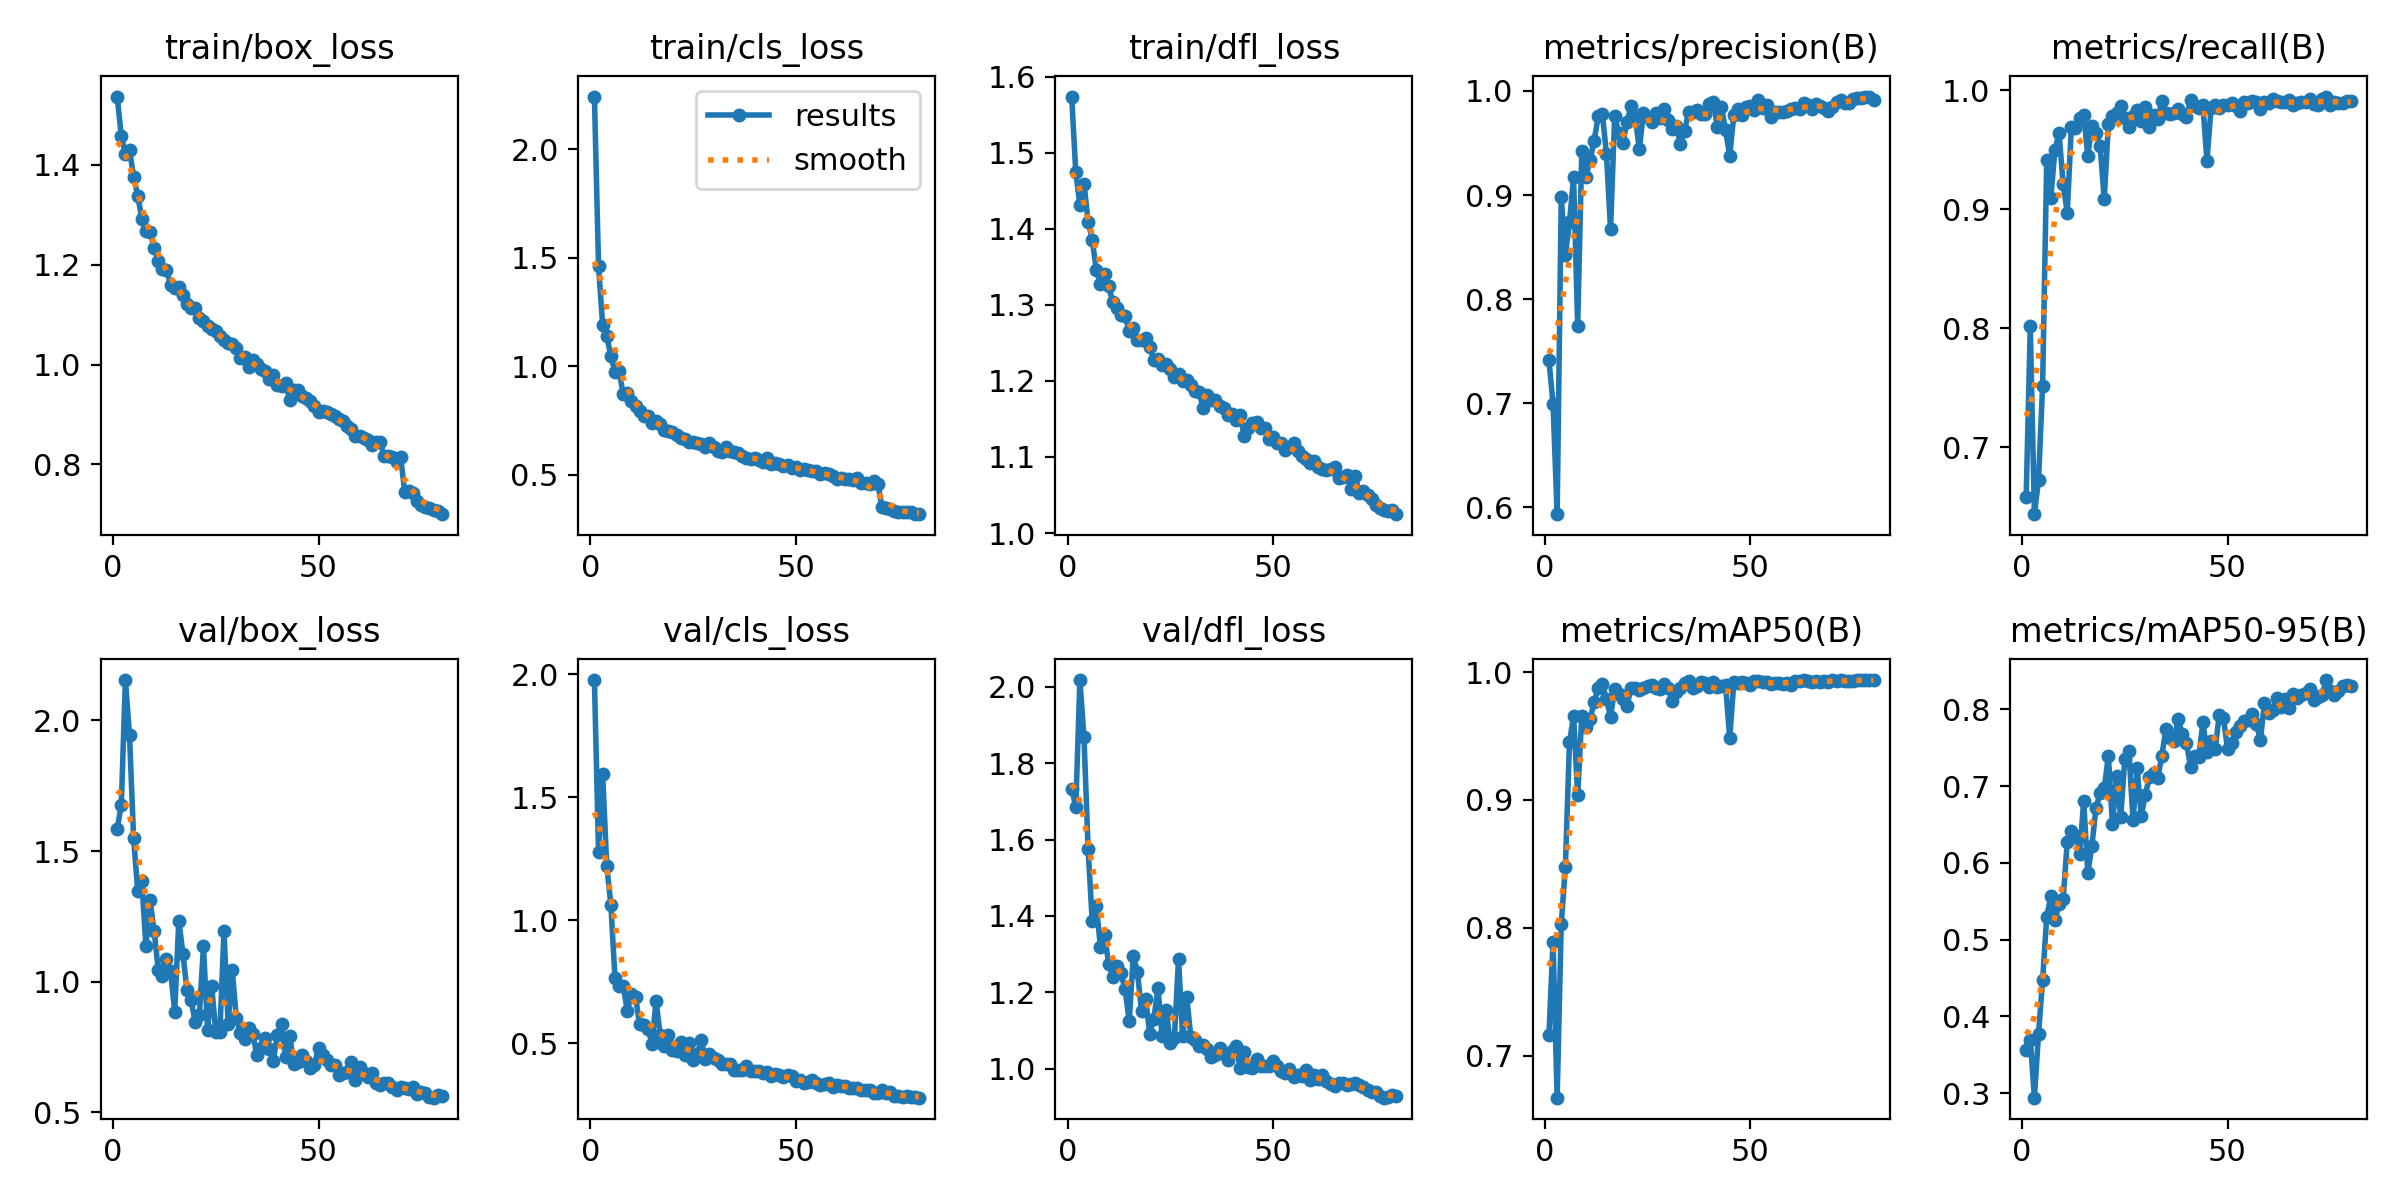

The table this chart was drawn from, first rows:
epoch, train/box_loss, train/cls_loss, train/dfl_loss, metrics/precision(B), metrics/recall(B), metrics/mAP50(B), metrics/mAP50-95(B), val/box_loss, val/cls_loss, val/dfl_loss, lr/pg0, lr/pg1, lr/pg2
1, 1.537, 2.242, 1.574, 0.7417, 0.6585, 0.7164, 0.3557, 1.586, 1.977, 1.734, 0.0005514, 0.0005514, 0.0005514
2, 1.458, 1.46, 1.474, 0.6996, 0.8017, 0.7887, 0.3692, 1.676, 1.278, 1.686, 0.001093, 0.001093, 0.001093
3, 1.421, 1.191, 1.431, 0.5935, 0.6439, 0.6673, 0.2942, 2.155, 1.597, 2.018, 0.001622, 0.001622, 0.001622
4, 1.431, 1.139, 1.459, 0.8984, 0.6723, 0.8033, 0.3772, 1.943, 1.221, 1.868, 0.001605, 0.001605, 0.001605
5, 1.377, 1.045, 1.41, 0.8425, 0.7517, 0.8473, 0.4473, 1.55, 1.064, 1.575, 0.001584, 0.001584, 0.001584
6, 1.339, 0.9731, 1.386, 0.8737, 0.9415, 0.9449, 0.5297, 1.347, 0.7663, 1.386, 0.001564, 0.001564, 0.001564
7, 1.293, 0.9769, 1.346, 0.9173, 0.9095, 0.9656, 0.5565, 1.384, 0.7346, 1.426, 0.001543, 0.001543, 0.001543
8, 1.267, 0.8718, 1.328, 0.7743, 0.95, 0.9035, 0.525, 1.135, 0.7337, 1.319, 0.001523, 0.001523, 0.001523
9, 1.265, 0.8748, 1.34, 0.9427, 0.964, 0.966, 0.5467, 1.312, 0.6331, 1.35, 0.001502, 0.001502, 0.001502
10, 1.234, 0.8374, 1.324, 0.9175, 0.9209, 0.9568, 0.5531, 1.194, 0.7004, 1.274, 0.001481, 0.001481, 0.001481
11, 1.208, 0.8143, 1.304, 0.9333, 0.8972, 0.963, 0.6278, 1.046, 0.6887, 1.241, 0.001461, 0.001461, 0.001461
12, 1.192, 0.7936, 1.296, 0.9522, 0.969, 0.9764, 0.6412, 1.024, 0.5776, 1.268, 0.00144, 0.00144, 0.00144
13, 1.19, 0.7693, 1.287, 0.9756, 0.9678, 0.9877, 0.6354, 1.085, 0.5761, 1.25, 0.001419, 0.001419, 0.001419
14, 1.161, 0.7683, 1.286, 0.9783, 0.9766, 0.9908, 0.6115, 1.041, 0.5605, 1.208, 0.001399, 0.001399, 0.001399
15, 1.154, 0.7359, 1.265, 0.9397, 0.9792, 0.9786, 0.6802, 0.8851, 0.4995, 1.124, 0.001378, 0.001378, 0.001378
16, 1.155, 0.746, 1.27, 0.8671, 0.945, 0.9652, 0.5867, 1.234, 0.673, 1.295, 0.001358, 0.001358, 0.001358
17, 1.139, 0.7333, 1.254, 0.9761, 0.9703, 0.9867, 0.6225, 1.108, 0.535, 1.254, 0.001337, 0.001337, 0.001337
18, 1.122, 0.7065, 1.254, 0.9596, 0.9637, 0.9828, 0.6721, 0.9665, 0.489, 1.15, 0.001316, 0.001316, 0.001316
19, 1.114, 0.7006, 1.256, 0.95, 0.9532, 0.9793, 0.6906, 0.9301, 0.5345, 1.182, 0.001296, 0.001296, 0.001296
20, 1.113, 0.6954, 1.245, 0.9705, 0.9083, 0.9738, 0.6972, 0.8446, 0.4712, 1.091, 0.001275, 0.001275, 0.001275
21, 1.093, 0.6822, 1.227, 0.9854, 0.9714, 0.9878, 0.739, 0.8731, 0.4673, 1.131, 0.001254, 0.001254, 0.001254
22, 1.088, 0.6706, 1.229, 0.9746, 0.9779, 0.9878, 0.6502, 1.135, 0.5038, 1.212, 0.001234, 0.001234, 0.001234
23, 1.078, 0.6617, 1.221, 0.9441, 0.9811, 0.9861, 0.7137, 0.8162, 0.4547, 1.086, 0.001213, 0.001213, 0.001213
24, 1.071, 0.6507, 1.223, 0.979, 0.9865, 0.9875, 0.6599, 0.9833, 0.5013, 1.153, 0.001192, 0.001192, 0.001192
25, 1.068, 0.652, 1.216, 0.9752, 0.9764, 0.9887, 0.7348, 0.8093, 0.4311, 1.067, 0.001172, 0.001172, 0.001172
26, 1.058, 0.6458, 1.206, 0.97, 0.9693, 0.99, 0.7458, 0.8087, 0.4556, 1.08, 0.001151, 0.001151, 0.001151
27, 1.05, 0.6398, 1.209, 0.979, 0.9781, 0.9874, 0.6557, 1.193, 0.5137, 1.287, 0.001131, 0.001131, 0.001131
28, 1.043, 0.6279, 1.2, 0.9737, 0.9834, 0.987, 0.7235, 0.8378, 0.4368, 1.084, 0.00111, 0.00111, 0.00111
29, 1.041, 0.646, 1.201, 0.9824, 0.9744, 0.9909, 0.6611, 1.045, 0.4569, 1.188, 0.001089, 0.001089, 0.001089
30, 1.033, 0.6257, 1.194, 0.9722, 0.9856, 0.9876, 0.6887, 0.8597, 0.4407, 1.082, 0.001069, 0.001069, 0.001069
31, 1.012, 0.6092, 1.186, 0.9638, 0.9692, 0.9776, 0.7124, 0.8045, 0.4334, 1.074, 0.001048, 0.001048, 0.001048
32, 1.016, 0.604, 1.185, 0.9665, 0.9792, 0.9845, 0.7177, 0.7809, 0.4173, 1.058, 0.001027, 0.001027, 0.001027
33, 0.9957, 0.6286, 1.164, 0.949, 0.9756, 0.9877, 0.7103, 0.8233, 0.4151, 1.063, 0.001007, 0.001007, 0.001007
34, 1.009, 0.608, 1.182, 0.9614, 0.9905, 0.9913, 0.7387, 0.8012, 0.4162, 1.051, 0.0009862, 0.0009862, 0.0009862
35, 1.002, 0.6019, 1.175, 0.98, 0.9811, 0.9929, 0.7745, 0.7178, 0.3908, 1.032, 0.0009656, 0.0009656, 0.0009656
36, 0.9917, 0.5979, 1.175, 0.98, 0.9797, 0.9873, 0.7629, 0.7468, 0.393, 1.035, 0.000945, 0.000945, 0.000945
37, 0.9877, 0.5873, 1.167, 0.9813, 0.9811, 0.9893, 0.7594, 0.7864, 0.3924, 1.055, 0.0009243, 0.0009243, 0.0009243
38, 0.9713, 0.5751, 1.164, 0.9778, 0.9838, 0.992, 0.7879, 0.7426, 0.4075, 1.04, 0.0009037, 0.0009037, 0.0009037
39, 0.9787, 0.5722, 1.156, 0.9778, 0.9797, 0.9912, 0.7673, 0.6983, 0.3879, 1.023, 0.0008831, 0.0008831, 0.0008831
40, 0.9601, 0.5768, 1.156, 0.9879, 0.977, 0.9884, 0.7564, 0.7962, 0.3869, 1.047, 0.0008625, 0.0008625, 0.0008625
41, 0.9579, 0.5677, 1.149, 0.989, 0.9917, 0.9924, 0.7253, 0.8391, 0.3896, 1.059, 0.0008418, 0.0008418, 0.0008418
42, 0.9637, 0.5598, 1.155, 0.9654, 0.9865, 0.9881, 0.7387, 0.7123, 0.3813, 1.003, 0.0008212, 0.0008212, 0.0008212
43, 0.9285, 0.5771, 1.128, 0.9846, 0.985, 0.9891, 0.7377, 0.7921, 0.3821, 1.043, 0.0008006, 0.0008006, 0.0008006
44, 0.9497, 0.5475, 1.139, 0.9622, 0.9875, 0.9895, 0.7829, 0.6864, 0.3665, 1.005, 0.0007799, 0.0007799, 0.0007799
45, 0.9483, 0.5545, 1.144, 0.9377, 0.9408, 0.9485, 0.7441, 0.6943, 0.3736, 1.001, 0.0007593, 0.0007593, 0.0007593
46, 0.9365, 0.5476, 1.146, 0.9768, 0.9851, 0.9919, 0.7591, 0.7206, 0.3715, 1.024, 0.0007387, 0.0007387, 0.0007387
47, 0.9339, 0.5409, 1.139, 0.9829, 0.9873, 0.9912, 0.7487, 0.6951, 0.3653, 1.008, 0.0007181, 0.0007181, 0.0007181
48, 0.9275, 0.5439, 1.139, 0.9768, 0.9851, 0.9918, 0.7927, 0.671, 0.3702, 1.007, 0.0006974, 0.0006974, 0.0006974
49, 0.917, 0.531, 1.123, 0.9846, 0.9878, 0.9911, 0.7893, 0.681, 0.3657, 1.006, 0.0006768, 0.0006768, 0.0006768
50, 0.9058, 0.5338, 1.127, 0.9858, 0.9875, 0.9898, 0.7486, 0.7482, 0.3466, 1.021, 0.0006562, 0.0006562, 0.0006562
51, 0.9073, 0.5211, 1.118, 0.982, 0.9892, 0.9932, 0.7556, 0.7187, 0.3505, 1.007, 0.0006355, 0.0006355, 0.0006355
52, 0.9056, 0.5251, 1.119, 0.9912, 0.9865, 0.9928, 0.7704, 0.6993, 0.3394, 0.9935, 0.0006149, 0.0006149, 0.0006149
53, 0.9021, 0.5212, 1.109, 0.984, 0.9828, 0.992, 0.7778, 0.6815, 0.3449, 0.9897, 0.0005943, 0.0005943, 0.0005943
54, 0.897, 0.5153, 1.114, 0.9869, 0.9899, 0.9922, 0.785, 0.6822, 0.3508, 0.9985, 0.0005737, 0.0005737, 0.0005737
55, 0.8907, 0.5141, 1.119, 0.9751, 0.9893, 0.9904, 0.7865, 0.6416, 0.3392, 0.9774, 0.000553, 0.000553, 0.000553
56, 0.8875, 0.5013, 1.108, 0.9803, 0.9905, 0.9915, 0.7939, 0.6504, 0.3299, 0.9822, 0.0005324, 0.0005324, 0.0005324
57, 0.8776, 0.5069, 1.102, 0.9796, 0.9897, 0.9918, 0.7814, 0.6562, 0.3356, 0.9816, 0.0005118, 0.0005118, 0.0005118
58, 0.8707, 0.5032, 1.097, 0.9796, 0.9838, 0.9907, 0.7599, 0.6924, 0.3406, 0.9974, 0.0004911, 0.0004911, 0.0004911
59, 0.8577, 0.4939, 1.093, 0.9812, 0.9897, 0.9918, 0.8085, 0.6226, 0.3237, 0.9711, 0.0004705, 0.0004705, 0.0004705
60, 0.8565, 0.4814, 1.094, 0.9826, 0.9892, 0.9897, 0.7958, 0.6725, 0.332, 0.9834, 0.0004499, 0.0004499, 0.0004499
... 20 more rows
